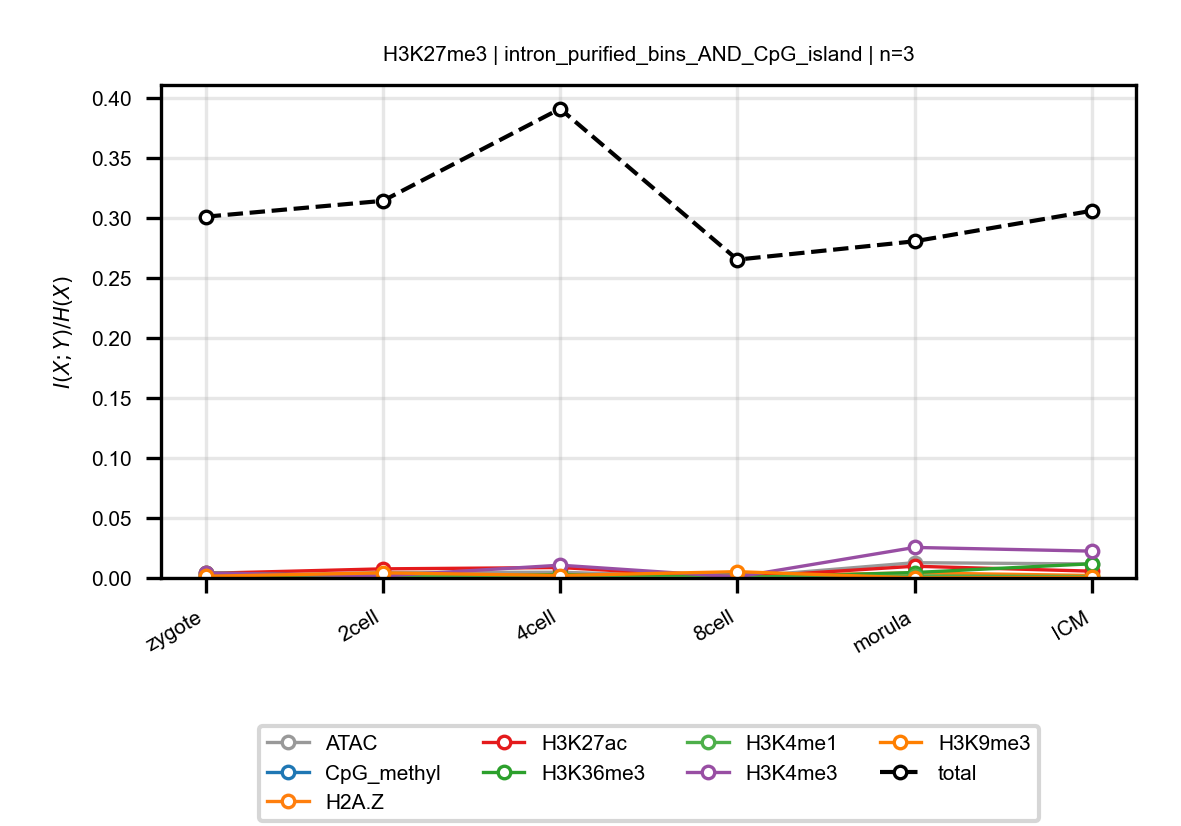

Values plotted in this chart, from the file beside it:
anchor, target, n_bins, stage, block, normalized_mi
H3K27me3, ATAC, 3, zygote, intron_purified_bins_AND_CpG_island, 0.001445
H3K27me3, ATAC, 3, 2cell, intron_purified_bins_AND_CpG_island, 0.004571
H3K27me3, ATAC, 3, 4cell, intron_purified_bins_AND_CpG_island, 0.004762
H3K27me3, ATAC, 3, 8cell, intron_purified_bins_AND_CpG_island, 0.0006313
H3K27me3, ATAC, 3, morula, intron_purified_bins_AND_CpG_island, 0.01275
H3K27me3, ATAC, 3, ICM, intron_purified_bins_AND_CpG_island, 0.01168
H3K27me3, CpG_methyl, 3, zygote, intron_purified_bins_AND_CpG_island, 0.0005741
H3K27me3, CpG_methyl, 3, 2cell, intron_purified_bins_AND_CpG_island, 0.001237
H3K27me3, CpG_methyl, 3, 4cell, intron_purified_bins_AND_CpG_island, 0.001133
H3K27me3, CpG_methyl, 3, 8cell, intron_purified_bins_AND_CpG_island, 0.002782
H3K27me3, CpG_methyl, 3, morula, intron_purified_bins_AND_CpG_island, 0.0004746
H3K27me3, CpG_methyl, 3, ICM, intron_purified_bins_AND_CpG_island, 0.0002687
H3K27me3, H2A.Z, 3, zygote, intron_purified_bins_AND_CpG_island, 0.001651
H3K27me3, H2A.Z, 3, 2cell, intron_purified_bins_AND_CpG_island, 0.000622
H3K27me3, H2A.Z, 3, 4cell, intron_purified_bins_AND_CpG_island, 0.0009194
H3K27me3, H2A.Z, 3, 8cell, intron_purified_bins_AND_CpG_island, 0.001613
H3K27me3, H2A.Z, 3, morula, intron_purified_bins_AND_CpG_island, 0.004235
H3K27me3, H2A.Z, 3, ICM, intron_purified_bins_AND_CpG_island, 0.002065
H3K27me3, H3K27ac, 3, zygote, intron_purified_bins_AND_CpG_island, 0.003838
H3K27me3, H3K27ac, 3, 2cell, intron_purified_bins_AND_CpG_island, 0.007599
H3K27me3, H3K27ac, 3, 4cell, intron_purified_bins_AND_CpG_island, 0.008692
H3K27me3, H3K27ac, 3, 8cell, intron_purified_bins_AND_CpG_island, 0.0004135
H3K27me3, H3K27ac, 3, morula, intron_purified_bins_AND_CpG_island, 0.009777
H3K27me3, H3K27ac, 3, ICM, intron_purified_bins_AND_CpG_island, 0.005669
H3K27me3, H3K36me3, 3, zygote, intron_purified_bins_AND_CpG_island, 7.316402002562441e-05
H3K27me3, H3K36me3, 3, 2cell, intron_purified_bins_AND_CpG_island, 0.0002143
H3K27me3, H3K36me3, 3, 4cell, intron_purified_bins_AND_CpG_island, 0.002944
H3K27me3, H3K36me3, 3, 8cell, intron_purified_bins_AND_CpG_island, 0.0002341
H3K27me3, H3K36me3, 3, morula, intron_purified_bins_AND_CpG_island, 0.00453
H3K27me3, H3K36me3, 3, ICM, intron_purified_bins_AND_CpG_island, 0.01184
H3K27me3, H3K4me1, 3, zygote, intron_purified_bins_AND_CpG_island, 0.004265
H3K27me3, H3K4me1, 3, 2cell, intron_purified_bins_AND_CpG_island, 0.001351
H3K27me3, H3K4me1, 3, 4cell, intron_purified_bins_AND_CpG_island, 0.0005321
H3K27me3, H3K4me1, 3, 8cell, intron_purified_bins_AND_CpG_island, 0.0004644
H3K27me3, H3K4me1, 3, morula, intron_purified_bins_AND_CpG_island, 0.001683
H3K27me3, H3K4me1, 3, ICM, intron_purified_bins_AND_CpG_island, 0.001128
H3K27me3, H3K4me3, 3, zygote, intron_purified_bins_AND_CpG_island, 0.004187
H3K27me3, H3K4me3, 3, 2cell, intron_purified_bins_AND_CpG_island, 0.001685
H3K27me3, H3K4me3, 3, 4cell, intron_purified_bins_AND_CpG_island, 0.01066
H3K27me3, H3K4me3, 3, 8cell, intron_purified_bins_AND_CpG_island, 0.0008373
H3K27me3, H3K4me3, 3, morula, intron_purified_bins_AND_CpG_island, 0.02545
H3K27me3, H3K4me3, 3, ICM, intron_purified_bins_AND_CpG_island, 0.02238
H3K27me3, H3K9me3, 3, zygote, intron_purified_bins_AND_CpG_island, 0.001412
H3K27me3, H3K9me3, 3, 2cell, intron_purified_bins_AND_CpG_island, 0.004266
H3K27me3, H3K9me3, 3, 4cell, intron_purified_bins_AND_CpG_island, 0.002057
H3K27me3, H3K9me3, 3, 8cell, intron_purified_bins_AND_CpG_island, 0.005251
H3K27me3, H3K9me3, 3, morula, intron_purified_bins_AND_CpG_island, 8.279912054335442e-05
H3K27me3, H3K9me3, 3, ICM, intron_purified_bins_AND_CpG_island, 0.0004759
H3K27me3, total, 3, zygote, intron_purified_bins_AND_CpG_island, 0.3011
H3K27me3, total, 3, 2cell, intron_purified_bins_AND_CpG_island, 0.3143
H3K27me3, total, 3, 4cell, intron_purified_bins_AND_CpG_island, 0.3911
H3K27me3, total, 3, 8cell, intron_purified_bins_AND_CpG_island, 0.2653
H3K27me3, total, 3, morula, intron_purified_bins_AND_CpG_island, 0.2806
H3K27me3, total, 3, ICM, intron_purified_bins_AND_CpG_island, 0.306
